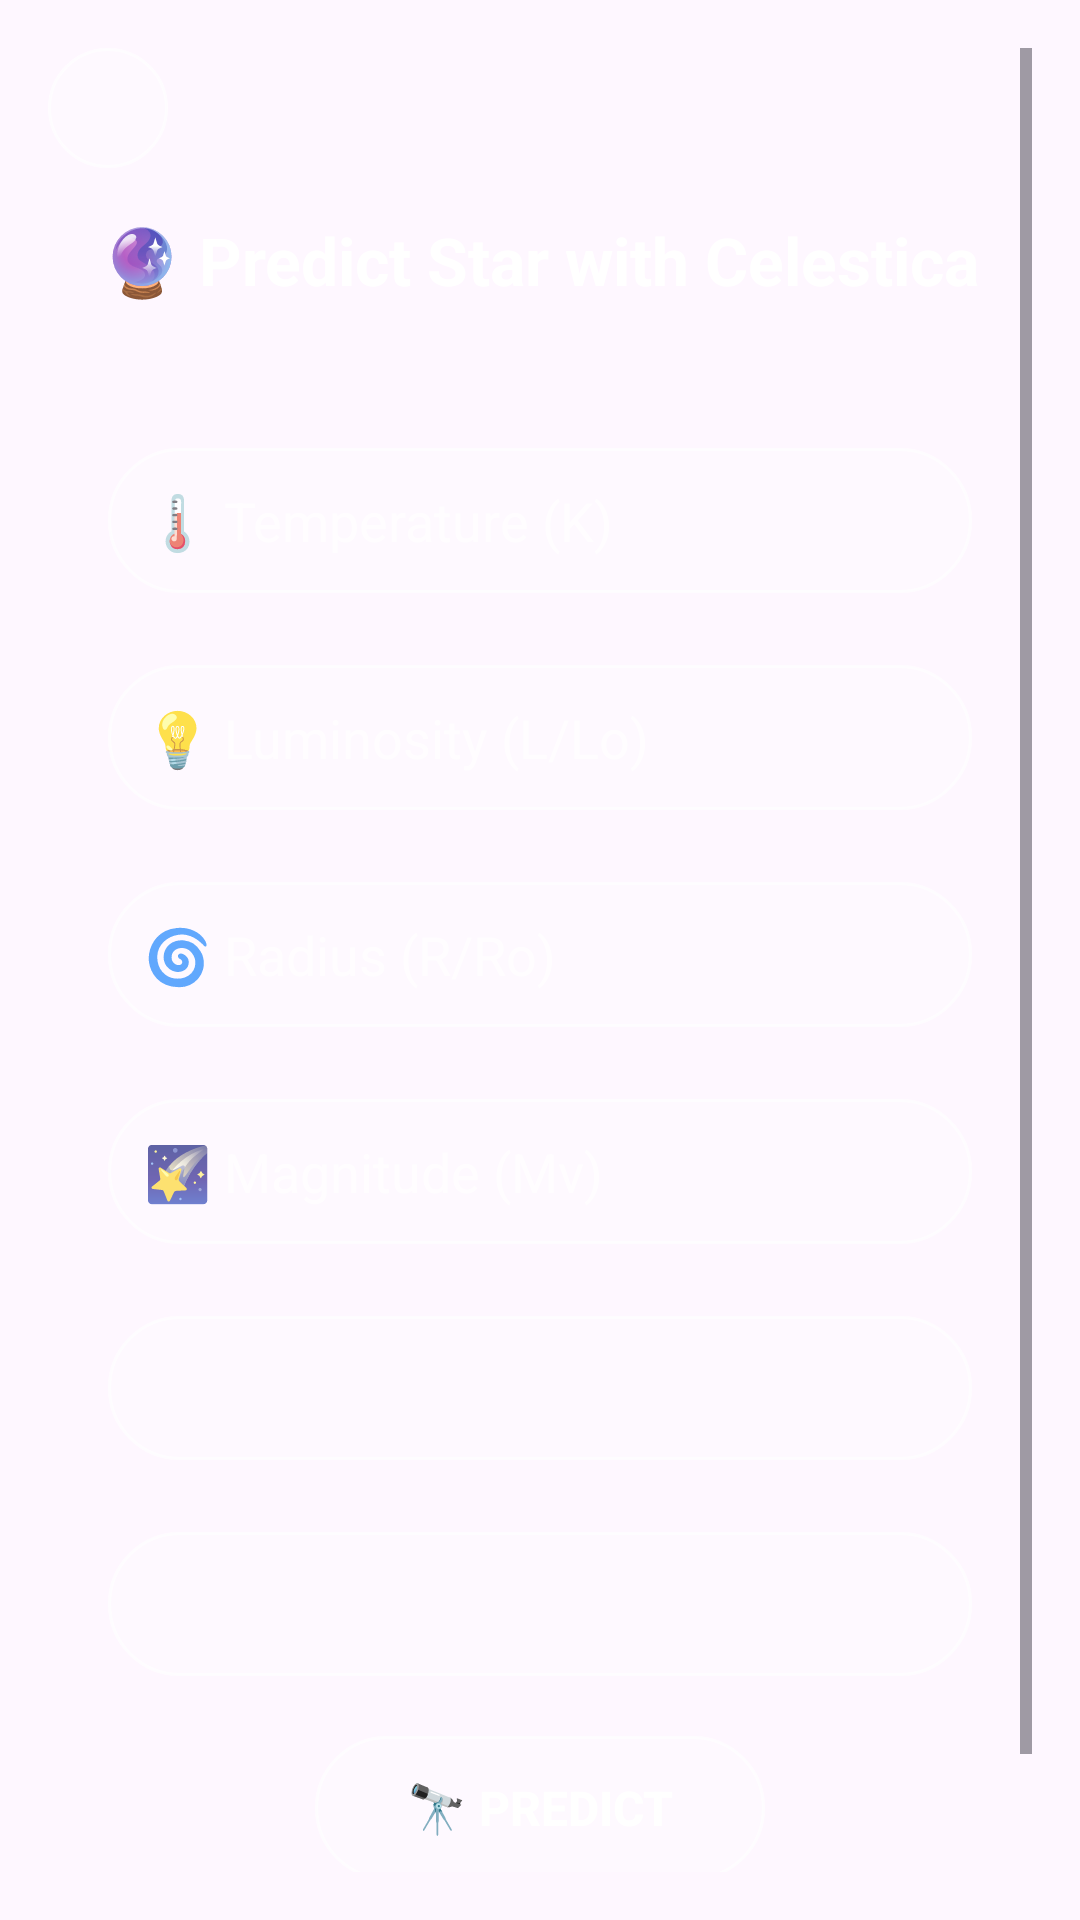

Android layout source for this screen:
<!-- AndroidManifest.xml: application theme Theme.Celestica -->
<!-- res/layout/activity_simulasi.xml -->
<?xml version="1.0" encoding="utf-8"?>

<ScrollView
    xmlns:android="http://schemas.android.com/apk/res/android"
    xmlns:app="http://schemas.android.com/apk/res-auto"
    xmlns:tools="http://schemas.android.com/tools"
    android:layout_width="match_parent"
    android:layout_height="match_parent"
    android:background="@drawable/bg_blu"
    android:padding="16dp"
    tools:context=".SimulasiActivity">

    <androidx.constraintlayout.widget.ConstraintLayout
        android:layout_width="match_parent"
        android:layout_height="wrap_content">

        
        <ImageButton
            android:id="@+id/buttonBack"
            android:layout_width="40dp"
            android:layout_height="40dp"
            android:background="@drawable/transparent_card"
            android:contentDescription="Kembali"
            android:src="@drawable/ic_back"
            app:layout_constraintStart_toStartOf="parent"
            app:layout_constraintTop_toTopOf="parent"
            tools:ignore="TouchTargetSizeCheck" />

        
        <TextView
            android:id="@+id/tvTitle"
            android:layout_width="0dp"
            android:layout_height="wrap_content"
            android:text="🔮 Predict Star with Celestica"
            android:textColor="@android:color/white"
            android:textSize="22sp"
            android:textStyle="bold"
            android:gravity="center"
            app:layout_constraintTop_toBottomOf="@id/buttonBack"
            app:layout_constraintStart_toStartOf="parent"
            app:layout_constraintEnd_toEndOf="parent"
            android:layout_marginTop="16dp" />

        
        <androidx.cardview.widget.CardView
            android:id="@+id/formCard"
            android:layout_width="0dp"
            android:layout_height="wrap_content"
            android:layout_marginTop="16dp"
            app:cardCornerRadius="24dp"
            app:cardElevation="0dp"
            app:cardBackgroundColor="@android:color/transparent"
            app:layout_constraintTop_toBottomOf="@id/tvTitle"
            app:layout_constraintStart_toStartOf="parent"
            app:layout_constraintEnd_toEndOf="parent">

            <LinearLayout
                android:layout_width="match_parent"
                android:layout_height="wrap_content"
                android:orientation="vertical"
                android:padding="20dp"
                android:gravity="center_horizontal">

                
                <EditText
                    android:id="@+id/inputTemp"
                    style="@style/StarInput"
                    android:hint="🌡️ Temperature (K)"
                    android:layout_marginBottom="12dp"
                    android:inputType="numberDecimal|numberSigned" />

                
                <EditText
                    android:id="@+id/inputLum"
                    style="@style/StarInput"
                    android:hint="💡 Luminosity (L/Lo)"
                    android:layout_marginBottom="12dp"
                    android:inputType="numberDecimal|numberSigned" />

                
                <EditText
                    android:id="@+id/inputRadius"
                    style="@style/StarInput"
                    android:hint="🌀 Radius (R/Ro)"
                    android:layout_marginBottom="12dp"
                    android:inputType="numberDecimal|numberSigned" />

                
                <EditText
                    android:id="@+id/inputMv"
                    style="@style/StarInput"
                    android:hint="🌠 Magnitude (Mv)"
                    android:layout_marginBottom="12dp"
                    android:inputType="numberDecimal|numberSigned" />

                
                <Spinner
                    android:id="@+id/spinnerColor"
                    style="@style/StarSpinner"
                    android:layout_marginBottom="12dp"
                    android:minHeight="48dp" />

                
                <Spinner
                    android:id="@+id/spinnerClass"
                    style="@style/StarSpinner"
                    android:layout_marginBottom="20dp"
                    android:minHeight="48dp" />

                
                <Button
                    android:id="@+id/btnPredict"
                    android:layout_width="150dp"
                    android:layout_height="48dp"
                    android:text="🔭 Predict"
                    android:textColor="@android:color/white"
                    android:textStyle="bold"
                    android:textSize="16sp"
                    android:background="@drawable/transparent_card" />
            </LinearLayout>
        </androidx.cardview.widget.CardView>

        
        <TextView
            android:id="@+id/tvResult"
            android:layout_width="0dp"
            android:layout_height="wrap_content"
            android:layout_marginTop="16dp"
            android:text="Hasil prediksi akan tampil di sini"
            android:textColor="@android:color/white"
            android:textSize="16sp"
            android:textStyle="italic"
            android:gravity="center"
            app:layout_constraintTop_toBottomOf="@id/formCard"
            app:layout_constraintStart_toStartOf="parent"
            app:layout_constraintEnd_toEndOf="parent" />

    </androidx.constraintlayout.widget.ConstraintLayout>
</ScrollView>
<!-- resources referenced by this layout -->
<resources>
  <!-- drawable transparent_card (drawable) -->
  <shape xmlns:android="http://schemas.android.com/apk/res/android"
      android:shape="rectangle">
  
      
      <solid android:color="#33FFFFFF" /> 
  
      
      <corners android:radius="24dp" />
  
      
      <stroke
          android:width="1dp"
          android:color="#B3FFFFFF" /> 
  
  </shape>
  <style name="StarInput">
          <item name="android:layout_width">match_parent</item>
          <item name="android:layout_height">match_parent</item>
          <item name="android:layout_marginTop">12dp</item>
          <item name="android:layout_marginStart">0dp</item>
          <item name="android:layout_marginEnd">0dp</item>
          <item name="android:background">@drawable/transparent_card</item>
          <item name="android:padding">12dp</item>
          <item name="android:textColor">@android:color/white</item>
          <item name="android:textColorHint">#B3FFFFFF</item>
          <item name="android:inputType">numberDecimal</item>
      </style>
  <style name="StarSpinner">
          <item name="android:layout_width">match_parent</item>
          <item name="android:layout_height">wrap_content</item>
          <item name="android:layout_marginTop">12dp</item>
          <item name="android:layout_marginStart">0dp</item>
          <item name="android:layout_marginEnd">0dp</item>
          <item name="android:background">@drawable/transparent_card</item>
          <item name="android:padding">12dp</item>
          <item name="android:textColor">@android:color/white</item>
          <item name="android:textColorHint">#B3FFFFFF</item>
      </style>
  <style name="Theme.Celestica" parent="Base.Theme.Celestica" />
  <style name="Base.Theme.Celestica" parent="Theme.Material3.DayNight.NoActionBar">
          
          
      </style>
</resources>
